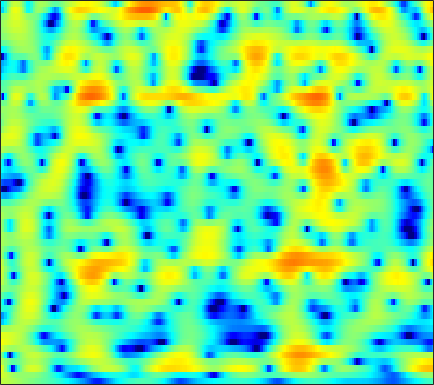

The table this chart was drawn from, first rows:
2.5966, 2.5378, 2.425, 2.2731, 2.1394, 1.9374, 1.7135, 1.5424, 1.3069, 1.0584, 0.79986, 0.60465, 0.3592, 0.1152, -0.065588, -0.30996, -0.55244, -0.73488, -0.98251, -1.2318, -1.503, -1.7255, -2.0318, -2.3545
3.611, 3.224, 2.69, 2.167, 1.804, 1.388, 1.07, 0.9001, 0.7672, 0.7161, 0.7157, 0.7291, 0.7327, 0.6977, 0.6395, 0.5063, 0.3026, 0.09854, -0.2462, -0.6701, -1.175, -1.605, -2.238, -2.94
4.678, 3.215, 0.7438, -2.685, -6.499, -17.21, -14.88, -7.924, -3.461, -0.8273, 0.9295, 1.871, 2.759, 3.309, 3.532, 3.612, 3.453, 3.171, 2.573, 1.708, 0.5467, -0.5497, -2.384, -4.784
2.721, 1.754, 0.5233, -0.5289, -1.126, -1.583, -1.617, -1.39, -0.8569, -0.1826, 0.5124, 1, 1.538, 1.918, 2.098, 2.187, 2.101, 1.909, 1.497, 0.9252, 0.2112, -0.4065, -1.319, -2.262
0.7195, -1.473, -5.427, -11.98, -20.59, -12.45, -6.728, -4.191, -1.861, -0.2362, 0.9331, 1.596, 2.238, 2.641, 2.81, 2.878, 2.781, 2.608, 2.256, 1.794, 1.259, 0.8163, 0.186, -0.4416
4.053, 3.28, 2.323, 1.567, 1.201, 1.01, 1.1, 1.277, 1.562, 1.812, 1.966, 2.005, 1.938, 1.732, 1.486, 1.052, 0.5048, 0.02822, -0.6887, -1.485, -2.34, -3.045, -4.085, -5.307
5.031, 4.723, 4.323, 3.946, 3.682, 3.347, 3.021, 2.768, 2.402, 1.973, 1.452, 0.9819, 0.2199, -0.7223, -1.563, -2.877, -4.408, -5.667, -7.404, -8.95, -9.905, -10.14, -10.01, -9.759
4.31, 4.16, 3.97, 3.787, 3.647, 3.445, 3.206, 2.991, 2.634, 2.178, 1.59, 1.042, 0.1418, -0.9826, -2.014, -3.701, -5.819, -7.782, -11.07, -14.88, -16.15, -14.36, -11.5, -9.313
1.09, 1.066, 1.173, 1.396, 1.602, 1.878, 2.111, 2.233, 2.297, 2.235, 2.031, 1.785, 1.33, 0.7389, 0.2085, -0.5972, -1.473, -2.129, -2.928, -3.556, -3.921, -4.011, -3.907, -3.62
-7.799, -7.388, -5.596, -3.574, -2.238, -0.7598, 0.3918, 1.071, 1.762, 2.231, 2.499, 2.582, 2.541, 2.349, 2.119, 1.714, 1.21, 0.8014, 0.2388, -0.3375, -0.8798, -1.233, -1.602, -1.839
-10.11, -9.563, -7.259, -4.848, -3.297, -1.545, -0.1137, 0.7858, 1.776, 2.549, 3.108, 3.392, 3.583, 3.557, 3.412, 3.052, 2.491, 1.945, 1.056, -0.02153, -1.262, -2.274, -3.652, -4.88
-3.306, -3.798, -4.114, -3.938, -3.433, -2.35, -0.9895, 0.06244, 1.372, 2.481, 3.341, 3.811, 4.202, 4.323, 4.23, 3.866, 3.215, 2.517, 1.3, -0.2825, -2.354, -4.352, -7.927, -13.47
-3.356, -5.491, -9.818, -18.58, -17.78, -8.884, -4.296, -1.958, 0.3543, 2.022, 3.224, 3.859, 4.424, 4.689, 4.687, 4.416, 3.874, 3.266, 2.206, 0.85, -0.7872, -2.173, -4.149, -6.137
-0.7954, -1.737, -2.898, -3.589, -3.582, -2.831, -1.602, -0.6002, 0.6627, 1.752, 2.63, 3.143, 3.614, 3.848, 3.869, 3.684, 3.268, 2.806, 1.973, 0.9068, -0.3271, -1.368, -2.9, -4.597
1.306, 0.791, 0.1646, -0.318, -0.5304, -0.5892, -0.365, -0.03777, 0.5388, 1.179, 1.812, 2.235, 2.678, 2.92, 2.979, 2.882, 2.548, 2.171, 1.476, 0.5737, -0.5412, -1.508, -2.944, -4.539
2.715, 1.841, 0.513, -0.9231, -1.944, -2.959, -3.13, -2.63, -1.442, -0.09286, 1.121, 1.876, 2.651, 3.166, 3.372, 3.408, 3.186, 2.858, 2.23, 1.38, 0.2846, -0.6796, -2.174, -3.989
3.502, 2.203, 0.008511, -2.983, -6.159, -13.35, -17.23, -9.83, -4.638, -1.524, 0.5637, 1.682, 2.717, 3.372, 3.618, 3.655, 3.417, 3.039, 2.34, 1.444, 0.4379, -0.3833, -1.537, -2.691
3.501, 2.394, 0.8311, -0.7016, -1.688, -2.553, -2.706, -2.317, -1.338, -0.137, 0.9679, 1.687, 2.394, 2.766, 2.826, 2.593, 2.048, 1.39, 0.1858, -1.317, -2.998, -4.212, -5.322, -5.444
3.075, 1.722, -0.2149, -2.096, -3.149, -3.593, -2.911, -1.997, -0.6149, 0.6616, 1.734, 2.347, 2.936, 3.182, 3.147, 2.783, 1.989, 1.118, -0.5413, -2.976, -6.66, -10.96, -21.63, -12.86
1.726, -0.02343, -3.144, -7.954, -14.08, -15.49, -7.784, -4.556, -1.721, 0.1802, 1.502, 2.196, 2.783, 3.059, 3.065, 2.825, 2.267, 1.685, 0.7225, -0.4215, -1.562, -2.296, -2.866, -2.73
1.423, 0.5823, -0.5914, -1.637, -2.178, -2.343, -1.879, -1.276, -0.3589, 0.4919, 1.191, 1.597, 1.925, 2.04, 1.982, 1.734, 1.339, 0.9394, 0.3435, -0.2684, -0.834, -1.17, -1.432, -1.525
1.685, 1.342, 0.8979, 0.5599, 0.4021, 0.3617, 0.5094, 0.7177, 1.057, 1.419, 1.704, 1.841, 1.911, 1.784, 1.561, 1.095, 0.4714, -0.1024, -0.9729, -1.865, -2.703, -3.171, -3.499, -3.496
1.789, 1.346, 0.765, 0.325, 0.198, 0.3265, 0.7442, 1.17, 1.771, 2.304, 2.68, 2.825, 2.826, 2.57, 2.209, 1.456, 0.3816, -0.6399, -2.359, -4.522, -7.116, -9.2, -10.74, -9.387
1.209, -0.135, -2.492, -5.215, -6.332, -4.879, -2.139, -0.3532, 1.484, 2.746, 3.556, 3.905, 4.009, 3.775, 3.365, 2.506, 1.258, 0.06431, -1.908, -4.434, -7.599, -10.24, -12.3, -10.31
1.147, -0.2377, -2.635, -5.395, -6.513, -5.026, -2.246, -0.4428, 1.4, 2.685, 3.479, 3.818, 3.922, 3.67, 3.228, 2.383, 1.167, 0.03161, -1.709, -3.607, -5.384, -6.39, -7.041, -6.562
1.842, 1.36, 0.7661, 0.3627, 0.2571, 0.4477, 0.9371, 1.412, 2.062, 2.611, 3, 3.132, 3.12, 2.812, 2.382, 1.515, 0.2866, -0.9263, -3.001, -5.83, -9.898, -14.58, -20.4, -13.14
1.029, 0.8243, 0.6247, 0.5495, 0.5776, 0.7391, 1.014, 1.268, 1.627, 1.965, 2.243, 2.373, 2.41, 2.271, 2.043, 1.479, 0.6818, -0.1133, -1.452, -3.081, -4.879, -6.009, -6.736, -6.056
-2.006, -2.246, -2.4, -2.352, -2.176, -1.827, -1.371, -0.9893, -0.4483, 0.111, 0.6136, 0.9751, 1.355, 1.635, 1.748, 1.789, 1.652, 1.461, 1.096, 0.6765, 0.271, 0.01219, -0.1919, -0.2444
-8.303, -9.021, -9.232, -8.689, -8.014, -7.053, -6.137, -5.447, -4.504, -3.513, -2.481, -1.691, -0.6839, 0.2114, 0.7594, 1.414, 1.883, 2.149, 2.384, 2.515, 2.567, 2.554, 2.534, 2.434
-18.57, -28.4, -24.58, -17.17, -14.78, -13.1, -12.38, -12.08, -11.38, -9.847, -7.53, -5.822, -3.721, -1.943, -0.8252, 0.3735, 1.33, 1.906, 2.522, 2.971, 3.287, 3.455, 3.57, 3.573
-11.85, -12.82, -13.43, -13.48, -13.51, -14.13, -15.97, -19.09, -30.7, -19.51, -12.22, -8.812, -5.595, -3.286, -1.906, -0.4867, 0.6003, 1.257, 1.967, 2.548, 3.024, 3.329, 3.613, 3.806
-7.165, -7.67, -8.237, -8.759, -9.068, -9.444, -9.769, -9.838, -9.483, -8.413, -6.7, -5.423, -3.752, -2.411, -1.636, -0.8184, -0.2286, 0.1093, 0.5237, 1.003, 1.591, 2.06, 2.733, 3.304
-4.543, -5.306, -6.275, -6.86, -6.91, -6.471, -5.696, -5.003, -4.019, -3.071, -2.233, -1.68, -1.147, -0.8426, -0.8595, -1.237, -1.969, -2.728, -3.683, -3.852, -2.718, -1.382, 0.5534, 2.121
-3.696, -5.93, -10.44, -16.06, -13.98, -8.578, -5.107, -3.365, -1.733, -0.5773, 0.09574, 0.4328, 0.4895, 0.1638, -0.3267, -1.517, -3.476, -5.742, -10.77, -18, -9.708, -5.289, -1.528, 0.9935
-1.01, -2.394, -4.363, -5.555, -5.379, -3.977, -2.334, -1.291, -0.2391, 0.3847, 0.6944, 0.6626, 0.403, -0.1776, -0.7426, -1.662, -2.654, -3.437, -4.165, -4.25, -3.572, -2.663, -1.212, 0.1947
2.141, 1.734, 1.275, 1.001, 0.9274, 0.998, 1.156, 1.271, 1.322, 1.164, 0.7776, 0.2847, -0.5604, -1.6, -2.526, -3.659, -4.617, -5.006, -5.152, -4.856, -4.232, -3.625, -2.802, -1.918
3.503, 3.5, 3.507, 3.482, 3.458, 3.374, 3.213, 3.007, 2.572, 1.936, 0.9853, 0.0899, -1.518, -3.606, -5.628, -8.935, -12.5, -13.44, -11.58, -9.291, -7.665, -6.864, -6.25, -5.843
2.806, 3.243, 3.71, 4.035, 4.178, 4.222, 4.09, 3.859, 3.361, 2.627, 1.609, 0.6384, -1.021, -3.193, -5.181, -8.549, -12.03, -12.94, -11.45, -9.601, -8.577, -8.532, -9.286, -11.55
0.3183, 1.382, 2.424, 3.14, 3.48, 3.722, 3.735, 3.611, 3.274, 2.718, 1.986, 1.289, 0.2354, -0.963, -1.887, -3.108, -4.13, -4.673, -5.13, -5.393, -5.723, -6.098, -6.888, -7.974
-0.8806, 0.1564, 1.19, 1.9, 2.261, 2.546, 2.627, 2.568, 2.35, 1.964, 1.472, 1.025, 0.3893, -0.2889, -0.7665, -1.379, -1.897, -2.251, -2.61, -2.893, -3.146, -3.287, -3.457, -3.505
0.1288, 0.4916, 0.9411, 1.307, 1.522, 1.695, 1.72, 1.639, 1.383, 1.022, 0.5494, 0.1629, -0.3497, -0.8145, -1.116, -1.403, -1.579, -1.666, -1.722, -1.756, -1.767, -1.746, -1.706, -1.593
0.9266, 0.8506, 0.9452, 1.189, 1.385, 1.579, 1.62, 1.513, 1.158, 0.577, -0.2351, -0.9182, -1.826, -2.455, -2.68, -2.544, -2.143, -1.744, -1.303, -0.9815, -0.7833, -0.7391, -0.7063, -0.7032
-0.5848, -0.9874, -0.4221, 0.7491, 1.594, 2.449, 2.891, 2.922, 2.565, 1.605, -0.005942, -1.737, -5.057, -9.075, -9.39, -5.909, -2.871, -1.33, -0.007483, 0.6759, 0.8318, 0.6708, 0.1931, -0.4617
-10.71, -16.97, -5.412, -0.7627, 1.284, 3, 3.923, 4.201, 4.077, 3.385, 2.137, 0.7639, -1.553, -3.676, -3.92, -2.124, -0.02788, 1.118, 2.062, 2.325, 1.888, 1.123, -0.6835, -3.575
-1.385, -1.664, -1.24, -0.2644, 0.5239, 1.427, 2.058, 2.341, 2.438, 2.343, 2.054, 1.717, 1.334, 1.085, 1.108, 1.288, 1.61, 1.829, 1.919, 1.653, 0.952, 0.06211, -1.699, -4.182
-2.184, -2.027, -1.621, -1.132, -0.7509, -0.3036, 0.0343, 0.213, 0.3808, 0.4711, 0.522, 0.6138, 0.7684, 0.9876, 1.196, 1.476, 1.723, 1.856, 1.905, 1.77, 1.427, 1.027, 0.3174, -0.4749
-6.548, -5.415, -4.236, -3.393, -2.955, -2.608, -2.504, -2.566, -2.717, -2.904, -2.845, -2.534, -1.888, -1.046, -0.4313, 0.3661, 1.007, 1.369, 1.715, 1.918, 1.985, 1.967, 1.892, 1.766
-9.026, -7.668, -6.302, -5.338, -4.901, -4.709, -5.052, -5.734, -7.359, -9.675, -11.31, -10.42, -7.296, -4.494, -2.846, -1.25, -0.1368, 0.4578, 1.008, 1.371, 1.636, 1.819, 2.085, 2.374
-9.275, -8.842, -7.622, -6.291, -5.49, -4.889, -4.958, -5.523, -7.102, -9.655, -11.76, -10.5, -7.116, -4.248, -2.681, -1.286, -0.4813, -0.1849, -0.06778, -0.1761, -0.2594, -0.1651, 0.283, 1.09
-30.34, -17.91, -10.03, -6.285, -4.516, -2.998, -2.166, -1.872, -1.764, -1.782, -1.661, -1.413, -0.89, -0.3139, -0.03692, 0.1391, -0.1119, -0.6327, -1.879, -3.882, -6.619, -8.358, -7.163, -3.625
-5.619, -5.45, -4.362, -2.955, -1.975, -0.8971, -0.08711, 0.3582, 0.7764, 1.04, 1.186, 1.226, 1.252, 1.129, 0.938, 0.4605, -0.3314, -1.19, -2.8, -5.041, -7.864, -9.576, -8.597, -5.327
-1.412, -1.285, -0.9131, -0.4006, 0.01608, 0.5458, 1.008, 1.283, 1.542, 1.684, 1.698, 1.637, 1.429, 1.084, 0.7511, 0.1335, -0.6261, -1.296, -2.238, -3.166, -3.903, -4.202, -4.099, -3.465
-0.1446, 0.1887, 0.625, 1.049, 1.349, 1.706, 1.981, 2.128, 2.232, 2.226, 2.112, 1.953, 1.605, 1.142, 0.6971, 0.008129, -0.7982, -1.455, -2.376, -3.269, -4.051, -4.475, -4.754, -4.672
0.3555, 0.8881, 1.486, 1.981, 2.292, 2.623, 2.843, 2.935, 2.955, 2.845, 2.611, 2.343, 1.898, 1.322, 0.7811, -0.04556, -1.057, -1.924, -3.274, -4.817, -6.486, -7.717, -9.046, -9.513
0.6872, 1.185, 1.804, 2.366, 2.733, 3.115, 3.361, 3.434, 3.378, 3.156, 2.778, 2.415, 1.878, 1.249, 0.7261, -0.1126, -1.157, -2.16, -3.842, -6.132, -9.274, -12.54, -19.91, -30.57
0.1436, 0.3916, 1.081, 2, 2.673, 3.393, 3.813, 3.897, 3.692, 3.167, 2.399, 1.775, 0.9706, 0.4115, 0.1848, -0.08676, -0.4913, -1.034, -2.181, -3.888, -6.207, -8.304, -11.43, -14.25
-6.541, -7.121, -3.301, 0.2328, 2.076, 3.692, 4.484, 4.611, 4.159, 2.937, 0.844, -1.392, -4.826, -5.293, -3.367, -0.8964, 0.5402, 1.059, 1.084, 0.5094, -0.6103, -1.78, -3.718, -6.085
-5.457, -5.616, -3.512, -0.9246, 0.636, 2.083, 2.849, 2.996, 2.614, 1.509, -0.4232, -2.44, -5.342, -5.646, -3.802, -1.343, 0.3196, 1.08, 1.578, 1.585, 1.213, 0.7596, 0.02623, -0.7501
